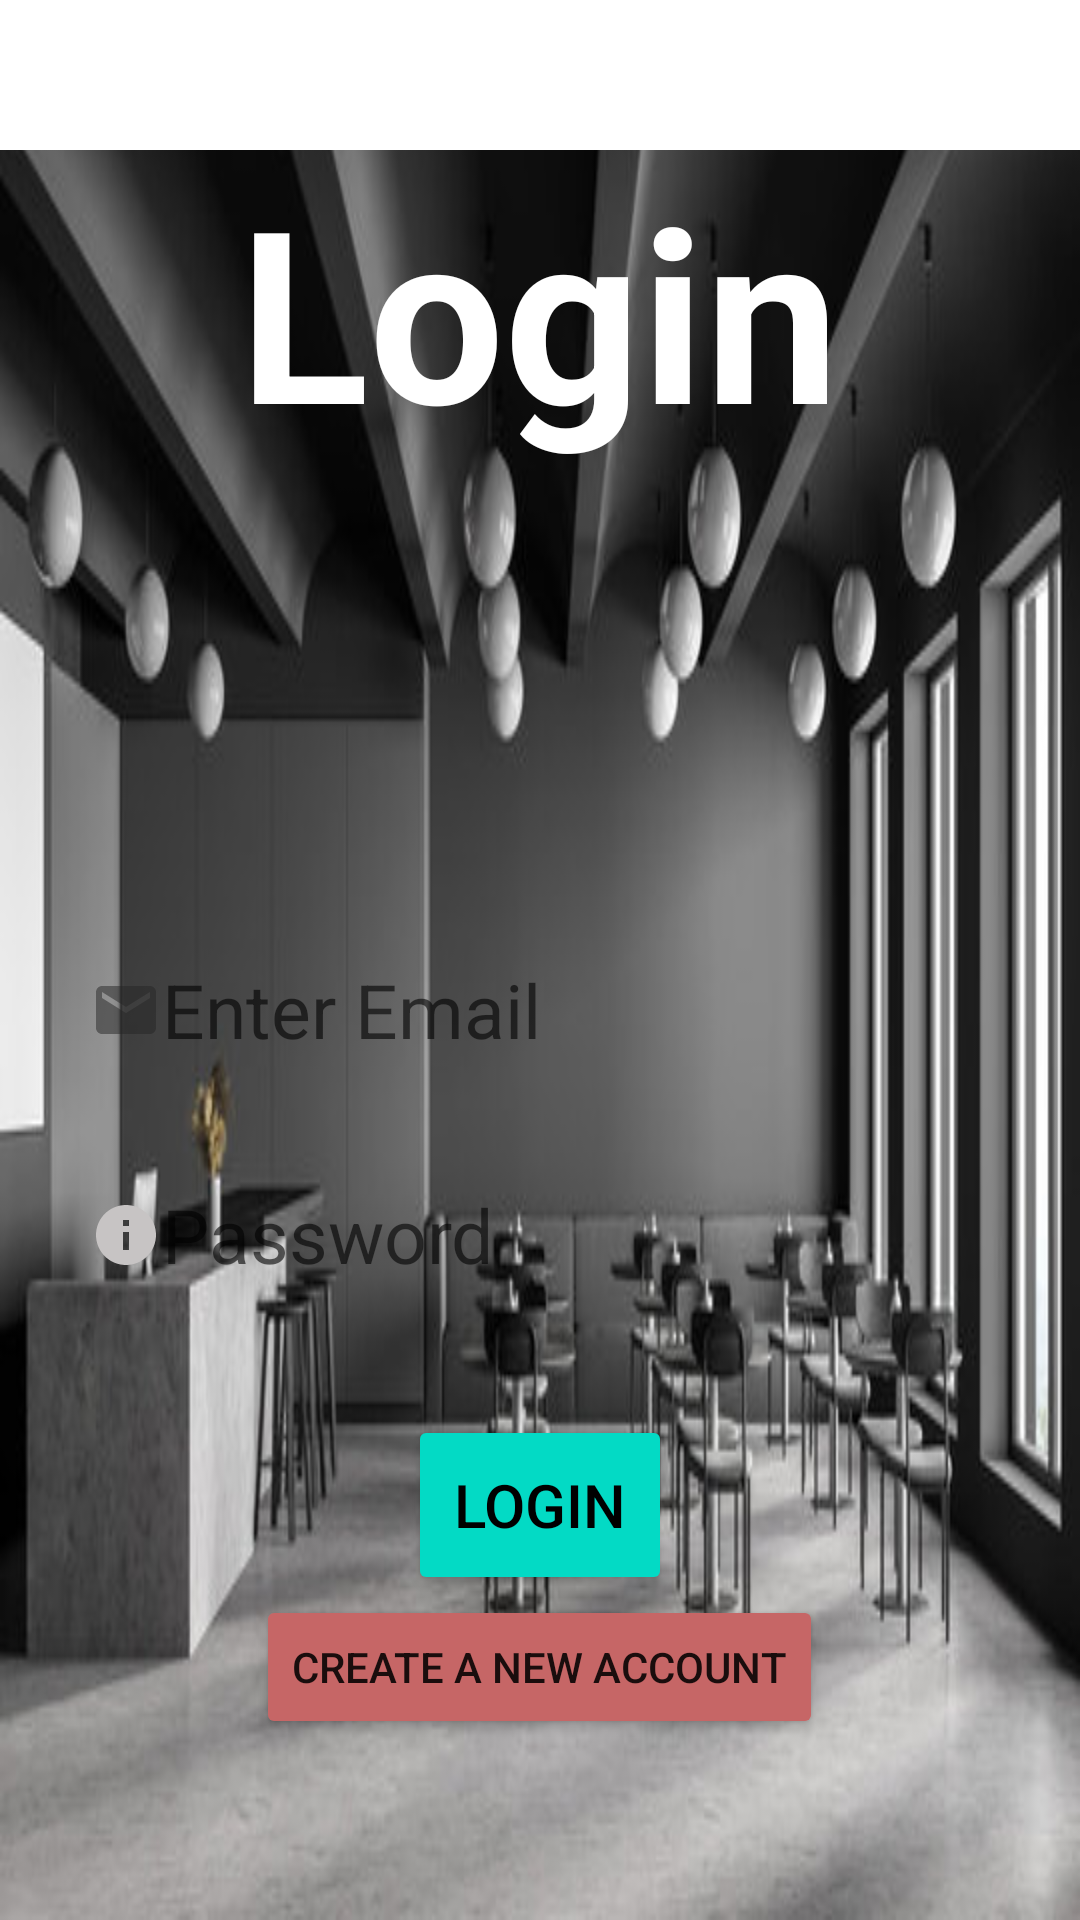

Reconstruct the res/layout file that produces this screen, plus the resources it refers to.
<!-- AndroidManifest.xml: application theme Theme.MyApplication11111 -->
<!-- res/layout/activity_main.xml -->
<?xml version="1.0" encoding="utf-8"?>
<LinearLayout xmlns:android="http://schemas.android.com/apk/res/android"
    xmlns:app="http://schemas.android.com/apk/res-auto"
    xmlns:tools="http://schemas.android.com/tools"
    android:layout_width="match_parent"
    android:layout_height="match_parent"
    android:background="@drawable/canteen"
    android:orientation="vertical"
    tools:context=".MainActivity">


    <Spinner
        android:id="@+id/spinner"
        android:background="@color/white"
        android:layout_width="match_parent"
        android:layout_height="50dp" />

    <TextView
        android:layout_width="wrap_content"
        android:layout_height="wrap_content"
        android:layout_gravity="center"
        android:text="Login"
        android:textColor="@color/white"
        android:textSize="80dp"
        android:textStyle="bold" />

    <EditText
        android:id="@+id/username"
        android:layout_width="300dp"
        android:layout_gravity="center"
        android:inputType="textEmailAddress"
        android:layout_height="60dp"
        android:background="@drawable/edittext_background"
        android:layout_marginTop="150dp"
        android:drawableLeft="@drawable/ic_baseline_email_24"
        android:hint="Enter Email"
        android:textSize="25dp"/>

    <EditText
        android:id="@+id/password"
        android:layout_width="300dp"
        android:layout_gravity="center"
        android:layout_height="60dp"
        android:background="@drawable/edittext_background"
        android:layout_marginTop="15dp"
        android:hint="Password"
        android:drawableLeft="@drawable/ic_baseline_info_24"
        android:inputType="textPassword"

        android:textSize="25dp"/>

    <Button
        android:id="@+id/btnlogin"
        android:layout_width="wrap_content"
        android:layout_height="60dp"
        android:layout_gravity="center"
        android:layout_marginTop="30dp"
        android:textColor="@color/black"
        android:text="Login"
        android:textSize="20dp"
        android:backgroundTint="@color/teal_200"/>

    <Button
        android:layout_width="wrap_content"
        android:id="@+id/account"
        android:layout_height="wrap_content"
        android:text="Create a new Account"
        android:layout_gravity="center"
        android:backgroundTint="#C66666"/>
</LinearLayout>
<!-- resources referenced by this layout -->
<resources>
  <color name="black">#FF000000</color>
  <color name="teal_200">#FF03DAC5</color>
  <color name="white">#FFFFFF</color>
  <!-- drawable canteen: jpg bitmap (drawable, 34802 bytes) -->
  <!-- drawable ic_baseline_email_24 (drawable) -->
  <vector android:alpha="0.5" android:height="24dp" android:tint="#242323"
      android:viewportHeight="24" android:viewportWidth="24"
      android:width="24dp" xmlns:android="http://schemas.android.com/apk/res/android">
      <path android:fillColor="@android:color/white" android:pathData="M20,4L4,4c-1.1,0 -1.99,0.9 -1.99,2L2,18c0,1.1 0.9,2 2,2h16c1.1,0 2,-0.9 2,-2L22,6c0,-1.1 -0.9,-2 -2,-2zM20,8l-8,5 -8,-5L4,6l8,5 8,-5v2z"/>
  </vector>
  <!-- drawable ic_baseline_info_24 (drawable) -->
  <vector android:height="24dp" android:tint="#C7C4C4"
      android:viewportHeight="24" android:viewportWidth="24"
      android:width="24dp" xmlns:android="http://schemas.android.com/apk/res/android">
      <path android:fillColor="@android:color/white" android:pathData="M12,2C6.48,2 2,6.48 2,12s4.48,10 10,10 10,-4.48 10,-10S17.52,2 12,2zM13,17h-2v-6h2v6zM13,9h-2L11,7h2v2z"/>
  </vector>
  <style name="Theme.MyApplication11111" parent="Theme.MaterialComponents.DayNight.NoActionBar">
          
          <item name="colorPrimary">@color/purple_500</item>
          <item name="colorPrimaryVariant">@color/purple_700</item>
          <item name="colorOnPrimary">@color/white</item>
          
          <item name="colorSecondary">@color/teal_200</item>
          <item name="colorSecondaryVariant">@color/teal_700</item>
          <item name="colorOnSecondary">@color/black</item>
          
          <item name="android:statusBarColor" tools:targetApi="l">?attr/colorPrimaryVariant</item>
          
      </style>
  <color name="purple_500">#FF6200EE</color>
  <color name="purple_700">#FF3700B3</color>
  <color name="teal_700">#FF018786</color>
</resources>
